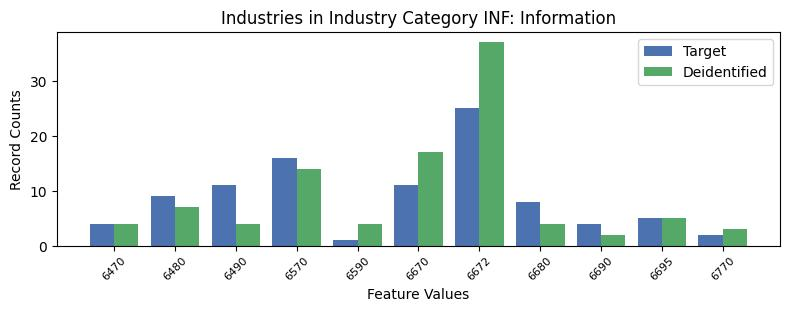

Data behind this chart, as committed beside it:
, INDP, count_target, count_deidentified
9, 6470, 4, 4
5, 6480, 9, 7
6, 6490, 11, 4
3, 6570, 16, 14
10, 6590, 1, 4
1, 6670, 11, 17
4, 6672, 25, 37
2, 6680, 8, 4
0, 6690, 4, 2
7, 6695, 5, 5
8, 6770, 2, 3
